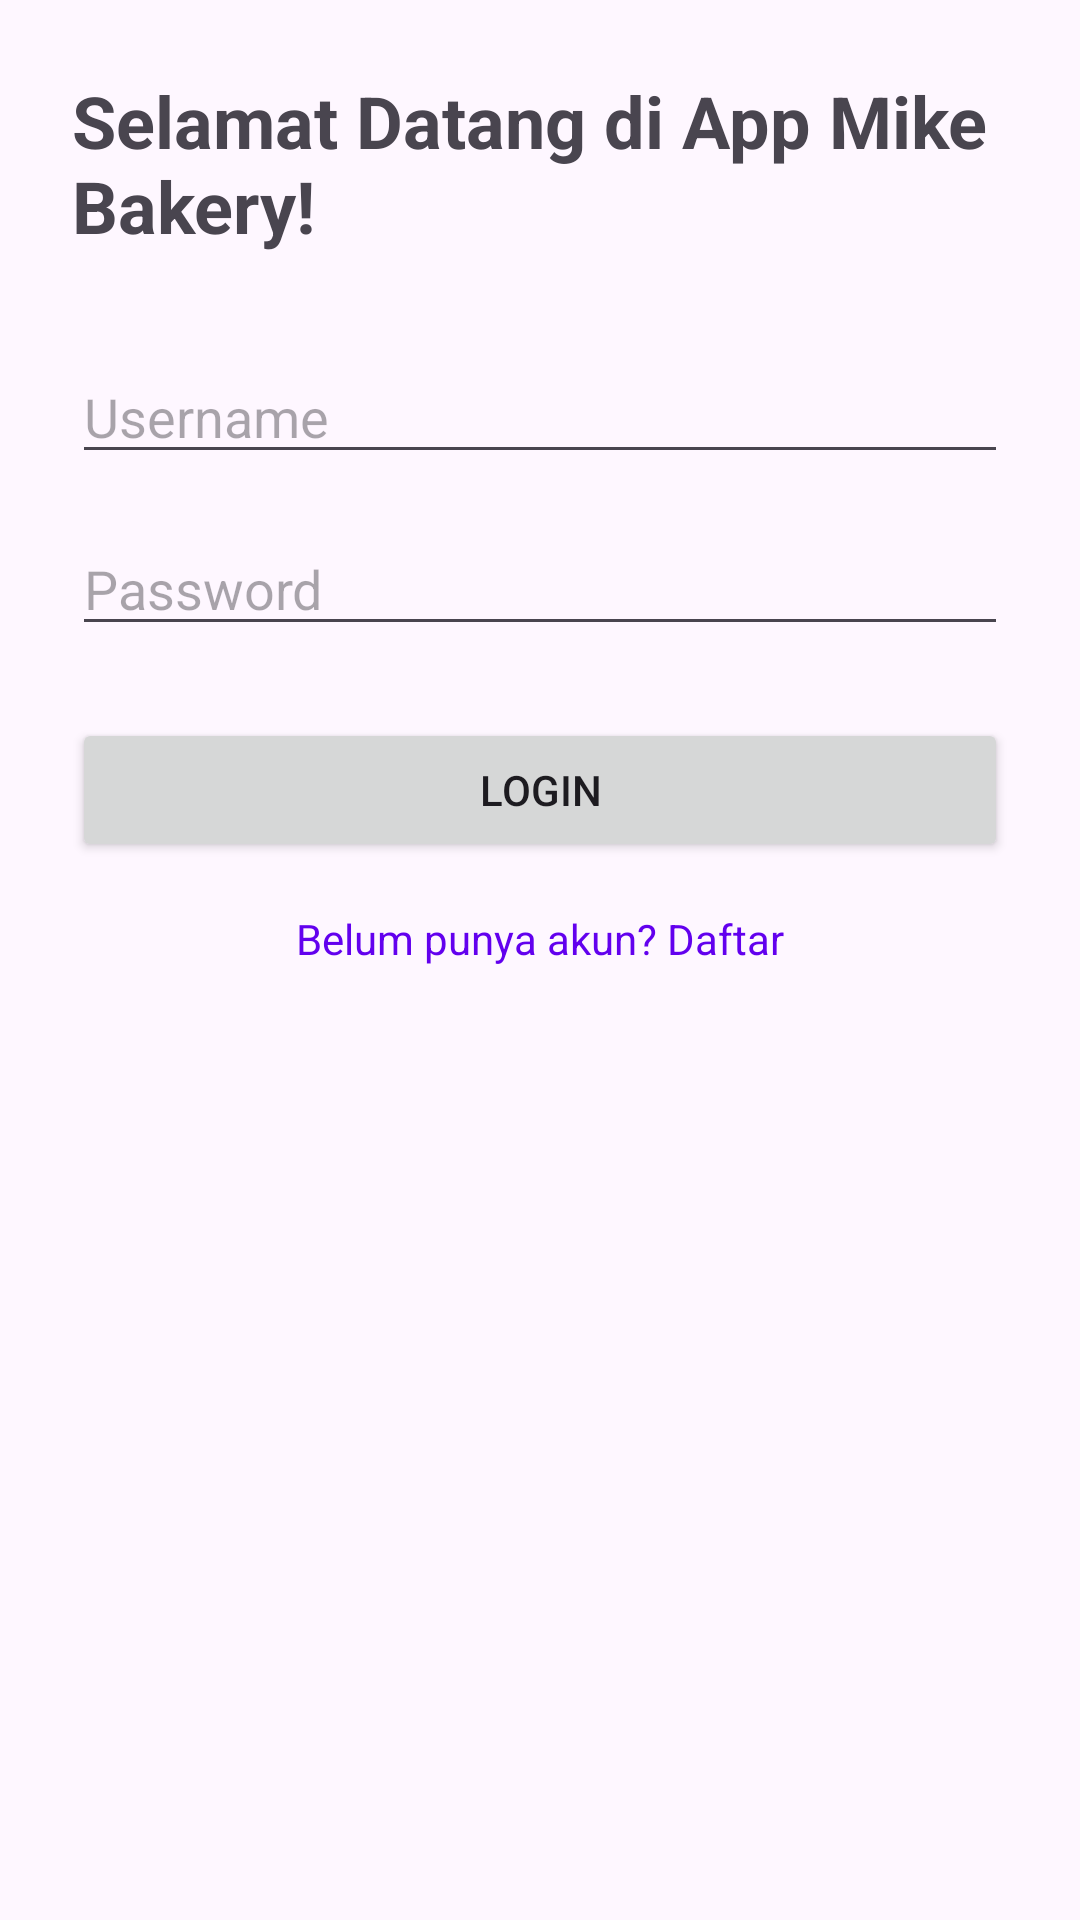

Produce the Android XML layout that renders to this screen, including the resource entries it uses.
<!-- AndroidManifest.xml: application theme Theme.MikeBakery -->
<!-- res/layout/activity_login.xml -->
<?xml version="1.0" encoding="utf-8"?>
<androidx.constraintlayout.widget.ConstraintLayout xmlns:android="http://schemas.android.com/apk/res/android"
    xmlns:app="http://schemas.android.com/apk/res-auto"
    xmlns:tools="http://schemas.android.com/tools"
    android:layout_width="match_parent"
    android:layout_height="match_parent"
    android:padding="24dp"
    tools:context=".LoginActivity">

    <TextView
        android:id="@+id/textViewLoginTitle"
        android:layout_width="wrap_content"
        android:layout_height="wrap_content"
        android:text="Selamat Datang di App Mike Bakery!"
        android:textSize="24sp"
        android:textStyle="bold"
        app:layout_constraintStart_toStartOf="parent"
        app:layout_constraintTop_toTopOf="parent" />

    <EditText
        android:id="@+id/editTextUsernameLogin"
        android:layout_width="0dp"
        android:layout_height="wrap_content"
        android:layout_marginTop="32dp"
        android:hint="Username"
        app:layout_constraintEnd_toEndOf="parent"
        app:layout_constraintStart_toStartOf="parent"
        app:layout_constraintTop_toBottomOf="@id/textViewLoginTitle" />

    <EditText
        android:id="@+id/editTextPasswordLogin"
        android:layout_width="0dp"
        android:layout_height="wrap_content"
        android:layout_marginTop="16dp"
        android:hint="Password"
        android:inputType="textPassword"
        app:layout_constraintEnd_toEndOf="parent"
        app:layout_constraintStart_toStartOf="parent"
        app:layout_constraintTop_toBottomOf="@id/editTextUsernameLogin" />

    <Button
        android:id="@+id/buttonLogin"
        android:layout_width="0dp"
        android:layout_height="wrap_content"
        android:layout_marginTop="24dp"
        android:text="Login"
        app:layout_constraintEnd_toEndOf="parent"
        app:layout_constraintStart_toStartOf="parent"
        app:layout_constraintTop_toBottomOf="@id/editTextPasswordLogin" />

    <TextView
        android:id="@+id/textViewToRegister"
        android:layout_width="wrap_content"
        android:layout_height="wrap_content"
        android:layout_marginTop="16dp"
        android:text="Belum punya akun? Daftar"
        android:textColor="@color/purple_500"
        app:layout_constraintEnd_toEndOf="parent"
        app:layout_constraintStart_toStartOf="parent"
        app:layout_constraintTop_toBottomOf="@id/buttonLogin" />


</androidx.constraintlayout.widget.ConstraintLayout>
<!-- resources referenced by this layout -->
<resources>
  <color name="purple_500">#FF6200EE</color>
  <style name="Theme.MikeBakery" parent="Base.Theme.MikeBakery" />
  <style name="Base.Theme.MikeBakery" parent="Theme.Material3.DayNight.NoActionBar">
          
          
      </style>
</resources>
